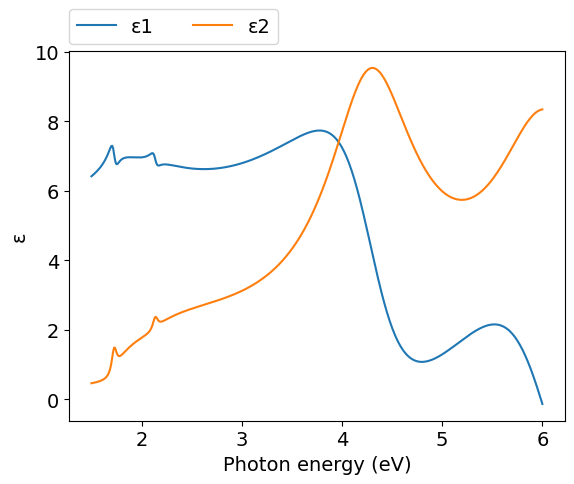
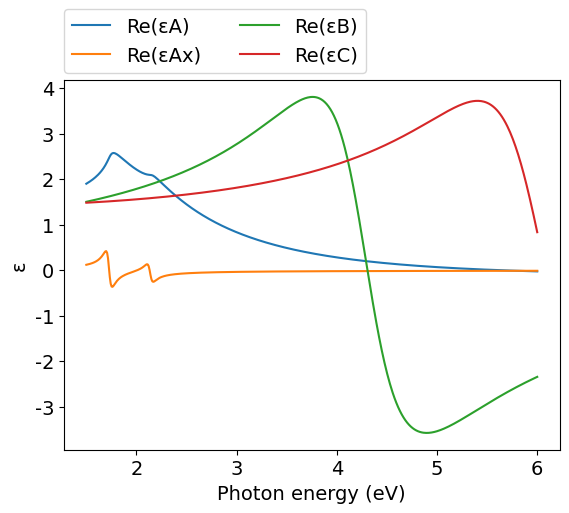
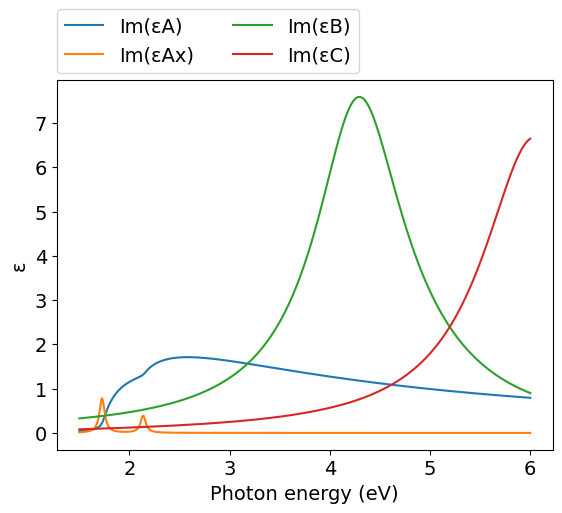
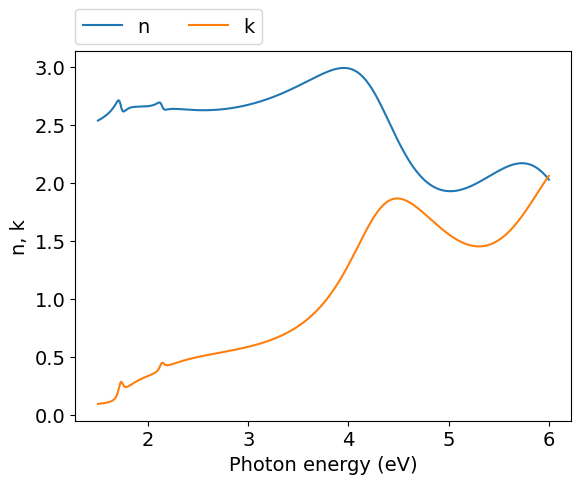
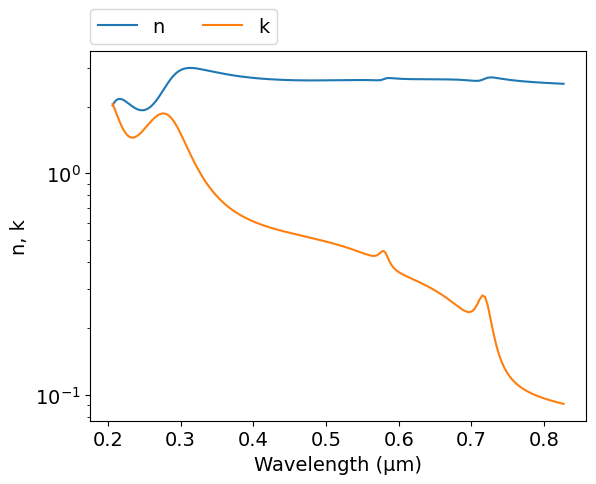
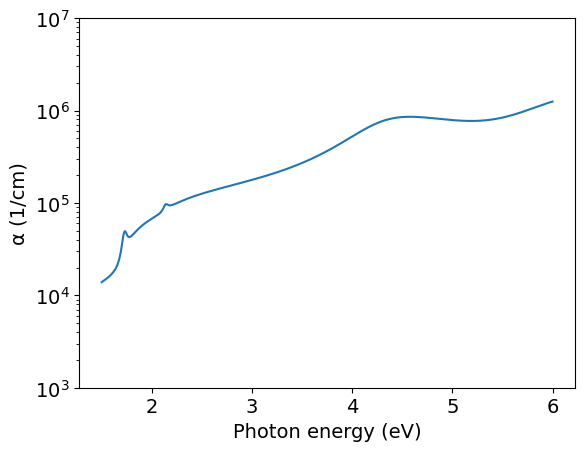

The matplotlib source for these figures, in order:
# -*- coding: utf-8 -*-
# Author: Mikhail Polyanskiy
# Last modified: 2017-05-03
# Original data: Ninomiya and Adachi 1995, https://doi.org/10.1063/1.359815

import numpy as np
import matplotlib.pyplot as plt
π = np.pi

# model parameters from table III
E0  = 1.74    #eV
Δ0  = 2.15-E0 #eV
G0  = 0.015   #eV
A0  = 4.7     #eV**1.5
A0x = 0.01    #eV
Γ0  = 0.03    #eV

E1  = 4.28    #eV
Δ1  = 4.48-E1 #eV
B1  = 3.0     #eV
B1d = 1.5     #eV
Γ1  = 0.50    #eV
Γ1Δ = 0.90    #eV

E2  = 6.08    #eV
C   = 1.4
γ   = 0.21

εinf= 1.40

def Epsilon_A(ħω):
    χ0 = (ħω+1j*Γ0) / E0
    χs0 = (ħω+1j*Γ0) / (E0+Δ0)
    fχ0 = χ0**-2 * ( 2-(1+χ0)**0.5-(1-χ0)**0.5 )
    fχs0 = χs0**-2 * ( 2-(1+χs0)**0.5-(1-χs0)**0.5 )
    return A0*E0**-1.5 * (2*fχ0+(E0/(E0+Δ0))**1.5*fχs0)

def Epsilon_Ax(ħω):
    y=0
    for n in range(1,1000):
        y += A0x/n**3 * ( 2/(E0-G0/n**2-ħω-1j*Γ0) + 1/(E0+Δ0-G0/n**2-ħω-1j*Γ0) )
    return y

def Epsilon_B(ħω):
    return B1/(E1-ħω-1j*Γ1) + B1d/(E1+Δ1-ħω-1j*Γ1Δ)

def Epsilon_C(ħω):
    χ2 = ħω/E2
    return C/((1-χ2**2)-1j*χ2*γ)

ev_min=1.5
ev_max=6
npoints=500

eV = np.linspace(ev_min, ev_max, npoints)
μm = 4.13566733e-1*2.99792458/eV
εA = Epsilon_A(eV)
εAx = Epsilon_Ax(eV)
εB = Epsilon_B(eV)
εC = Epsilon_C(eV)
ε = εA + εAx + εB + εC + εinf
n = (ε**.5).real
k = (ε**.5).imag
α = 4*π*k/μm*1e4 #1/cm


#============================   DATA OUTPUT   =================================
file = open('out.txt', 'w')
for i in range(npoints-1, -1, -1):
    file.write('\n        {:.4e} {:.4e} {:.4e}'.format(μm[i],n[i],k[i]))
file.close()
    
    
#===============================   PLOT   =====================================
plt.rc('font', family='Arial', size='14')

#plot ε vs eV
plt.figure(1)
plt.plot(eV, ε.real, label="ε1")
plt.plot(eV, ε.imag, label="ε2")
plt.xlabel('Photon energy (eV)')
plt.ylabel('ε')
plt.legend(bbox_to_anchor=(0,1.02,1,0),loc=3,ncol=2,borderaxespad=0)

#plot intermediate data (for debugging)
plt.figure(2)
plt.plot(eV, εA.real, label="Re(εA)")
plt.plot(eV, εAx.real, label="Re(εAx)")
plt.plot(eV, εB.real, label="Re(εB)")
plt.plot(eV, εC.real, label="Re(εC)")
plt.xlabel('Photon energy (eV)')
plt.ylabel('ε')
plt.legend(bbox_to_anchor=(0,1.02,1,0),loc=3,ncol=2,borderaxespad=0)

plt.figure(3)
plt.plot(eV, εA.imag, label="Im(εA)")
plt.plot(eV, εAx.imag, label="Im(εAx)")
plt.plot(eV, εB.imag, label="Im(εB)")
plt.plot(eV, εC.imag, label="Im(εC)")
plt.xlabel('Photon energy (eV)')
plt.ylabel('ε')
plt.legend(bbox_to_anchor=(0,1.02,1,0),loc=3,ncol=2,borderaxespad=0)

#plot n,k vs eV
plt.figure(4)
plt.plot(eV, n, label="n")
plt.plot(eV, k, label="k")
plt.xlabel('Photon energy (eV)')
plt.ylabel('n, k')
plt.legend(bbox_to_anchor=(0,1.02,1,0),loc=3,ncol=2,borderaxespad=0)

#plot n,k vs μm
plt.figure(5)
plt.plot(μm, n, label="n")
plt.plot(μm, k, label="k")
plt.xlabel('Wavelength (μm)')
plt.ylabel('n, k')
plt.yscale('log')
plt.legend(bbox_to_anchor=(0,1.02,1,0),loc=3,ncol=2,borderaxespad=0)

#plot α vs eV
plt.figure(6)
plt.plot(eV,α)
plt.yscale('log')
plt.ylim([1e3,1e7])
plt.xlabel('Photon energy (eV)')
plt.ylabel('α (1/cm)')
